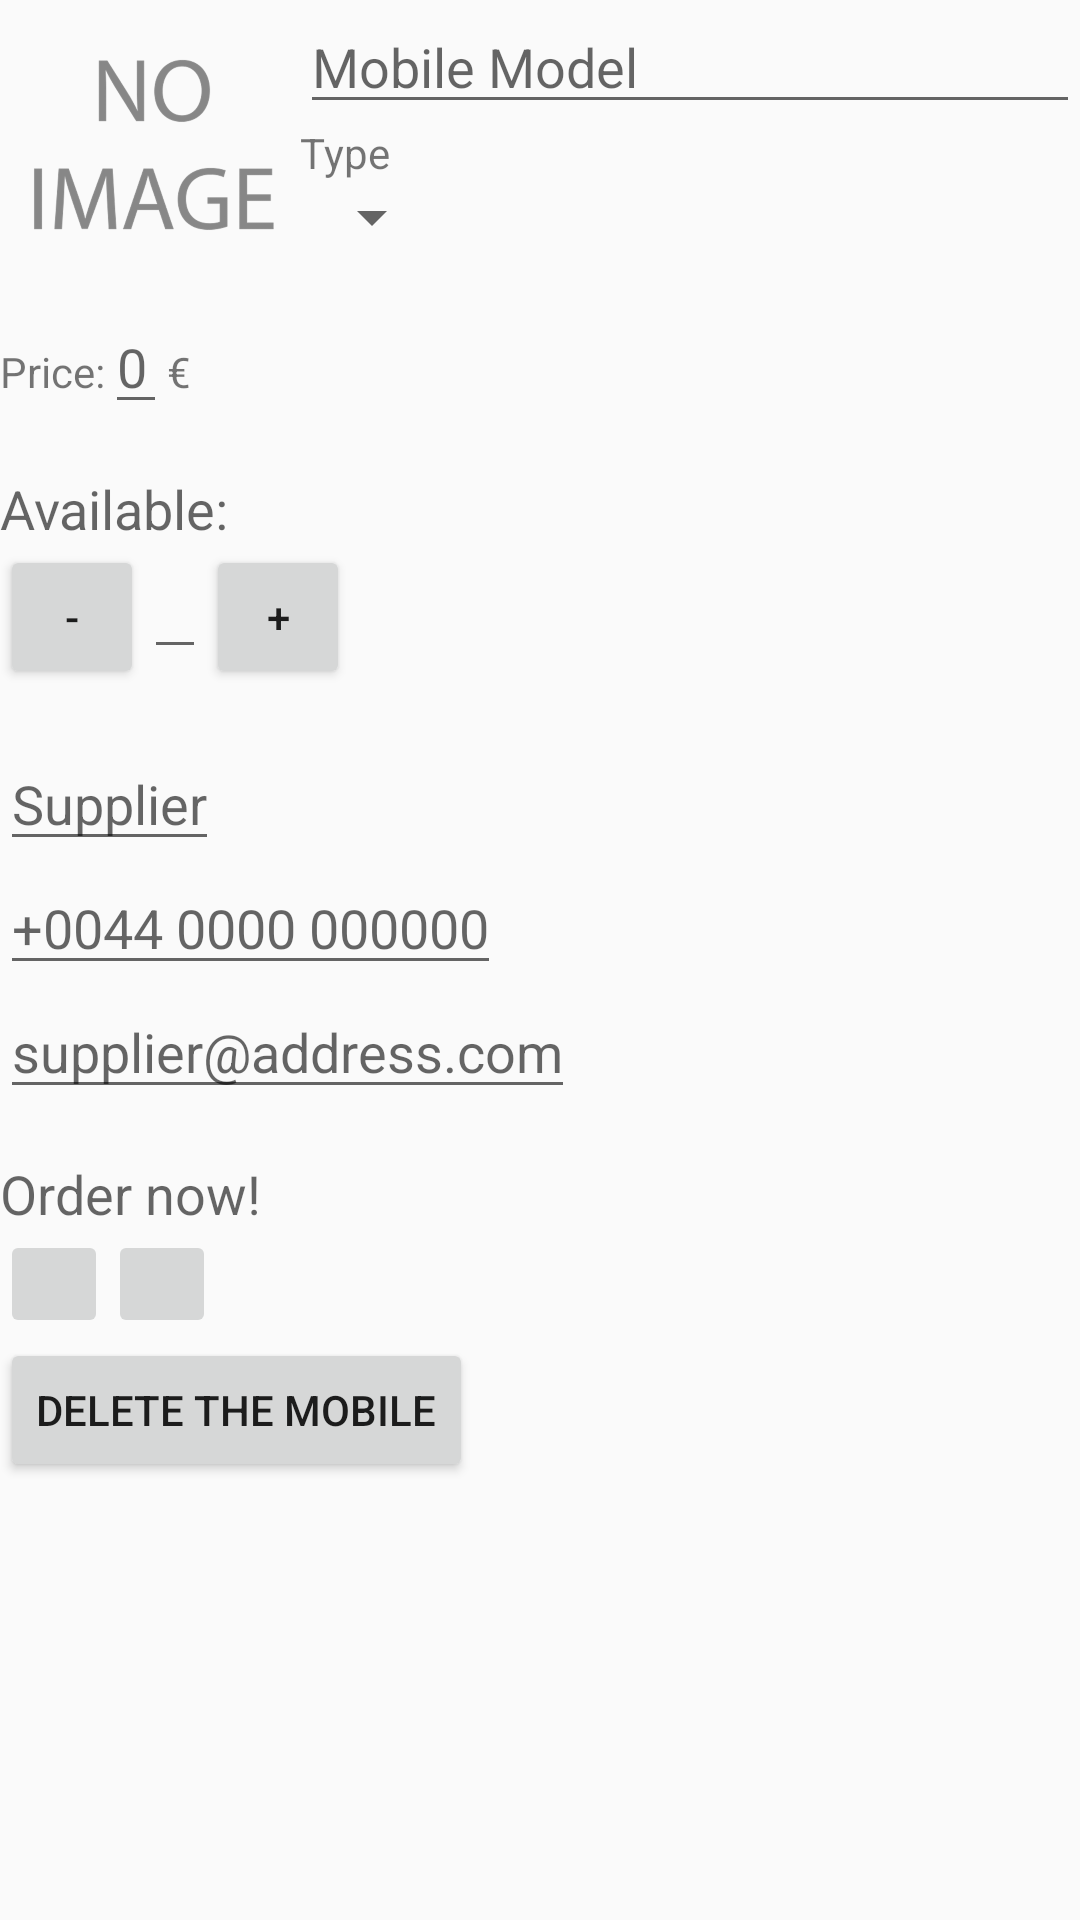

Here is an Android app screen rendered from its layout file. Give the layout XML and the strings, colors and styles it references.
<!-- AndroidManifest.xml: activity theme EditorTheme -->
<!-- res/layout/activity_editor.xml -->
<?xml version="1.0" encoding="utf-8"?>
<LinearLayout xmlns:android="http://schemas.android.com/apk/res/android"
    xmlns:tools="http://schemas.android.com/tools"
    android:layout_width="match_parent"
    android:layout_height="match_parent"
    android:orientation="vertical"
    tools:context=".CatalogActivity">

    <RelativeLayout
        android:layout_width="match_parent"
        android:layout_height="wrap_content">

        <ImageView
            android:id="@+id/edit_mobile_image"
            android:layout_width="@dimen/image_width"
            android:layout_height="@dimen/image_width"
            android:contentDescription="@string/no_image_photo"
            android:src="@drawable/no_image" />

        <EditText
            android:id="@+id/edit_mobile_model"
            android:layout_width="match_parent"
            android:layout_height="wrap_content"
            android:layout_toRightOf="@id/edit_mobile_image"
            android:hint="@string/mobile_model_hint"
            android:inputType="textCapWords" />

        <TextView
            android:id="@+id/type_text_view"
            android:layout_width="wrap_content"
            android:layout_height="wrap_content"
            android:layout_below="@id/edit_mobile_model"
            android:layout_toRightOf="@id/edit_mobile_image"
            android:text="@string/category_type" />

        <Spinner
            android:id="@+id/spinner_type"
            android:layout_width="wrap_content"
            android:layout_height="wrap_content"
            android:layout_below="@id/type_text_view"
            android:layout_toRightOf="@id/edit_mobile_image"
            android:spinnerMode="dropdown" />
    </RelativeLayout>

    <LinearLayout
        android:layout_width="wrap_content"
        android:layout_height="wrap_content"
        android:orientation="horizontal">

        <TextView
            android:layout_width="wrap_content"
            android:layout_height="wrap_content"
            android:text="@string/price_title" />

        <EditText
            android:id="@+id/edit_mobile_price"
            android:layout_width="wrap_content"
            android:layout_height="wrap_content"
            android:layout_marginBottom="16dp"
            android:hint="@string/zero_price"
            android:inputType="number" />

        <TextView
            android:layout_width="wrap_content"
            android:layout_height="wrap_content"
            android:text="@string/euro_symbol" />
    </LinearLayout>

    <TextView
        android:layout_width="wrap_content"
        android:layout_height="wrap_content"
        android:text="@string/available"
        android:textAppearance="?android:textAppearanceMedium" />

    <LinearLayout
        android:layout_width="match_parent"
        android:layout_height="wrap_content"
        android:layout_marginBottom="16dp"
        android:orientation="horizontal">

        <Button
            android:id="@+id/button_minus"
            android:layout_width="48dp"
            android:layout_height="48dp"
            android:text="@string/minus" />

        <EditText
            android:id="@+id/edit_mobile_quantity"
            android:layout_width="wrap_content"
            android:layout_height="wrap_content"
            android:inputType="number"
            android:paddingLeft="8dp"
            android:paddingRight="8dp"
            android:textAppearance="?android:textAppearanceMedium"
            tools:text="1" />

        <Button
            android:id="@+id/button_plus"
            android:layout_width="48dp"
            android:layout_height="48dp"
            android:text="@string/plus" />
    </LinearLayout>

    <EditText
        android:id="@+id/edit_supplier"
        android:layout_width="wrap_content"
        android:layout_height="wrap_content"
        android:hint="@string/supplier_hint"
        android:inputType="textCapWords" />

    <EditText
        android:id="@+id/edit_supplier_phone"
        android:layout_width="wrap_content"
        android:layout_height="wrap_content"
        android:hint="@string/telephone_hint"
        android:inputType="phone" />

    <EditText
        android:id="@+id/edit_supplier_email"
        android:layout_width="wrap_content"
        android:layout_height="wrap_content"
        android:layout_marginBottom="16dp"
        android:hint="@string/email_hint"
        android:inputType="textEmailAddress" />

    <TextView
        android:id="@+id/order_now_textview"
        android:layout_width="wrap_content"
        android:layout_height="wrap_content"
        android:text="@string/order_now"
        android:textAppearance="?android:textAppearanceMedium" />

    <LinearLayout
        android:layout_width="match_parent"
        android:layout_height="wrap_content"
        android:orientation="horizontal">

        <ImageButton
            android:id="@+id/button_telephone"
            android:layout_width="36dp"
            android:layout_height="36dp"
            android:contentDescription="@string/telephone_image_decc"
            android:src="@drawable/ic_call_white_24dp" />

        <ImageButton
            android:id="@+id/button_email"
            android:layout_width="36dp"
            android:layout_height="36dp"
            android:contentDescription="@string/email_image_desc"
            android:src="@drawable/ic_email_white_24dp" />
    </LinearLayout>

    <Button
        android:id="@+id/button_delete"
        android:layout_width="wrap_content"
        android:layout_height="wrap_content"
        android:text="@string/delete_button" />

</LinearLayout>
<!-- resources referenced by this layout -->
<resources>
  <dimen name="image_width">100dp</dimen>
  <!-- drawable no_image: png bitmap (drawable-hdpi, 18039 bytes) -->
  <string name="available">Available:</string>
  <string name="category_type">Type</string>
  <string name="delete_button">Delete the mobile</string>
  <string name="email_hint">supplier@address.com</string>
  <string name="email_image_desc">email image</string>
  <string name="euro_symbol">€</string>
  <string name="minus">-</string>
  <string name="mobile_model_hint">Mobile Model</string>
  <string name="no_image_photo">No image photo</string>
  <string name="order_now">Order now!</string>
  <string name="plus">+</string>
  <string name="price_title">Price:</string>
  <string name="supplier_hint">Supplier</string>
  <string name="telephone_hint">+0044 0000 000000</string>
  <string name="telephone_image_decc">telephone image</string>
  <string name="zero_price">0</string>
  <style name="EditorTheme" parent="Theme.AppCompat.Light.DarkActionBar">
          <item name="colorPrimary">@color/colorPrimary</item>
          <item name="colorPrimaryDark">@color/colorPrimaryDark</item>
          <item name="colorAccent">@color/colorAccent</item>
      </style>
  <color name="colorPrimary">#3F51B5</color>
  <color name="colorPrimaryDark">#303F9F</color>
  <color name="colorAccent">#254081</color>
</resources>
